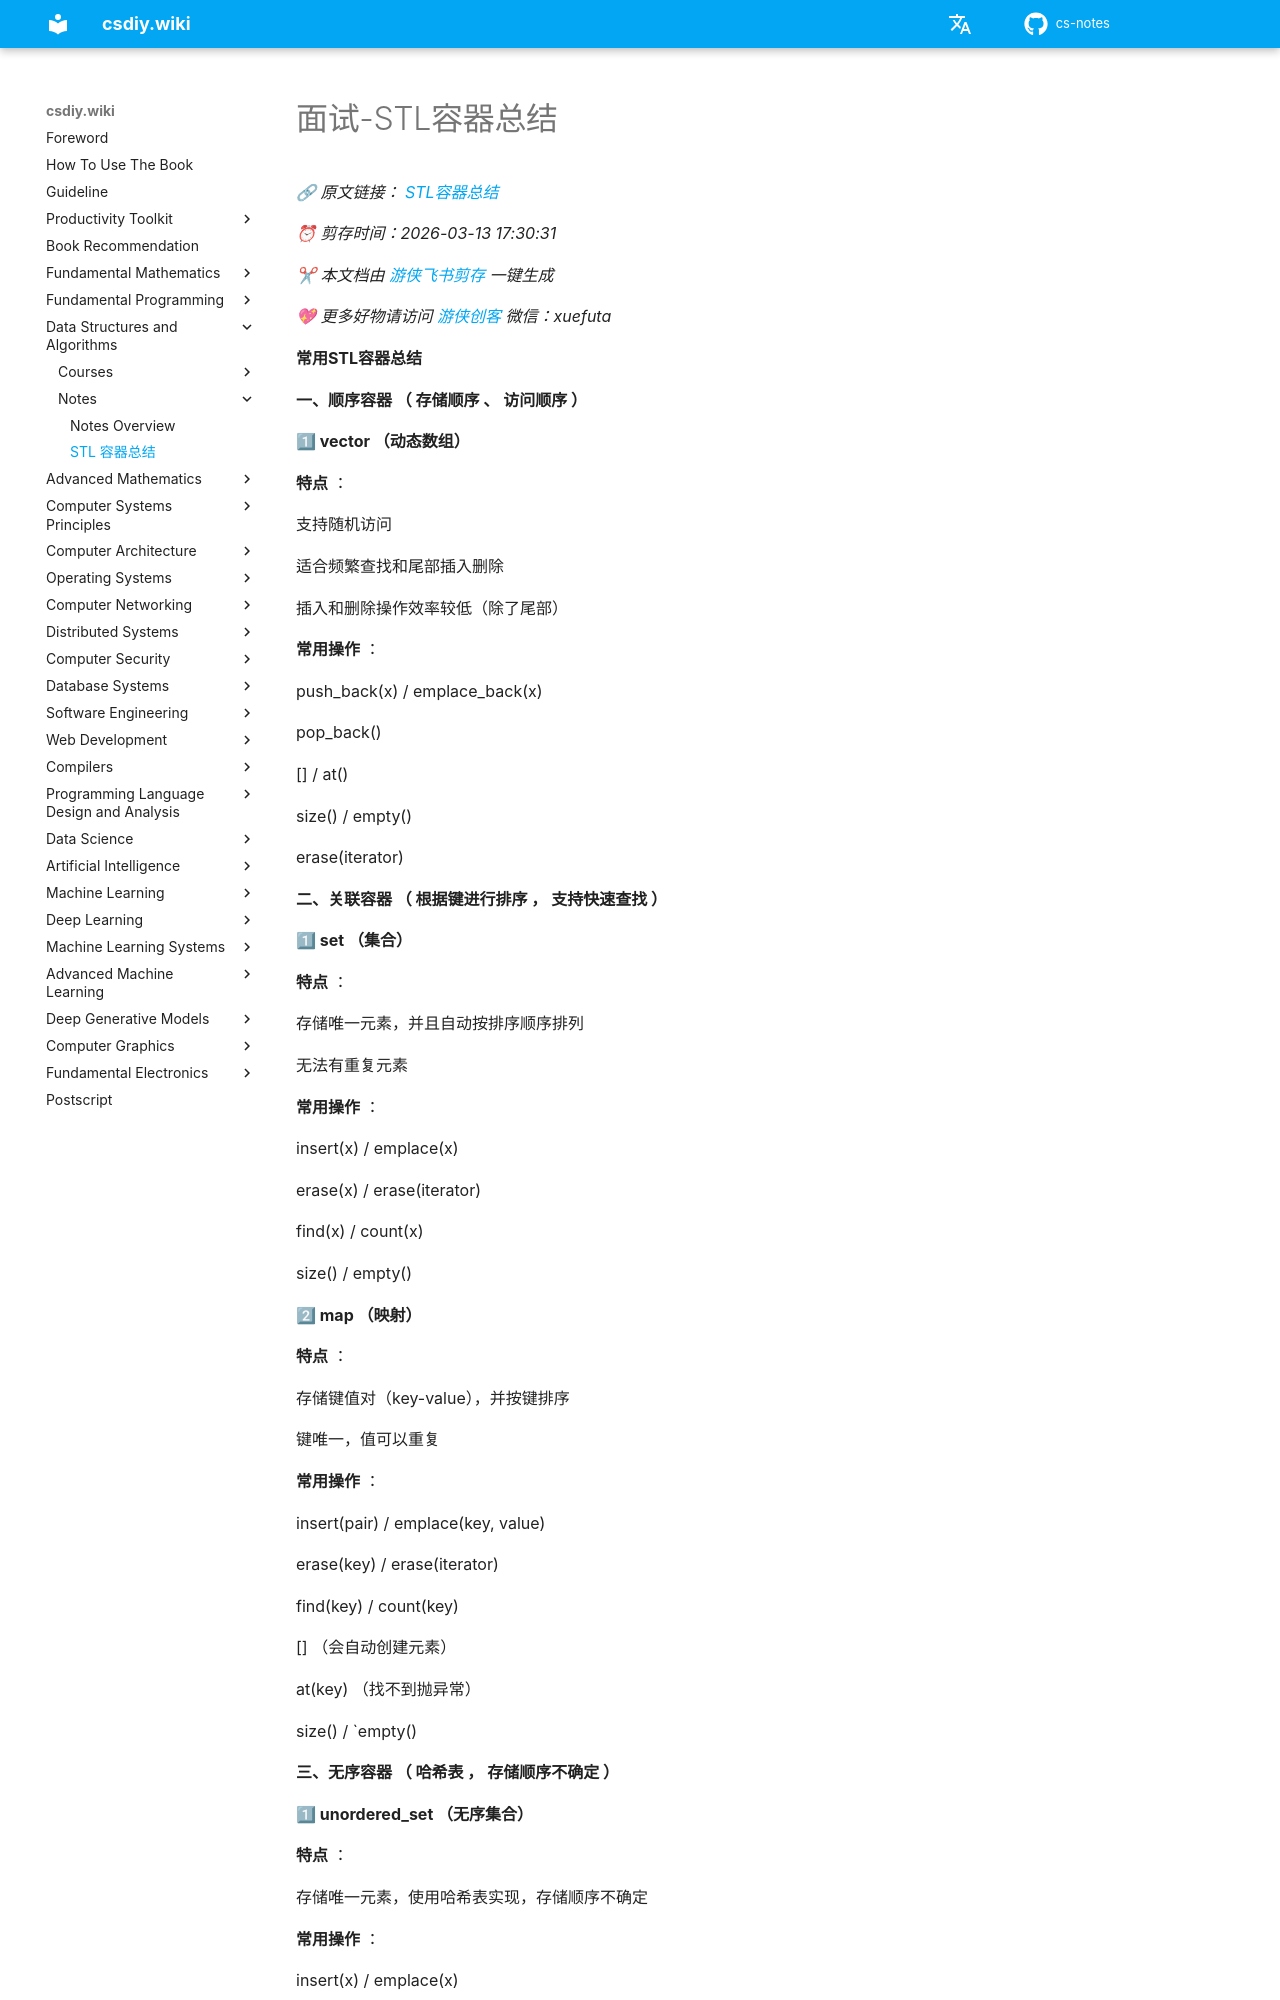

repository: mop74720-commits/cs-notes · page: en/数据结构与算法/笔记/面试-STL容器总结/index.html · generator: mkdocs

# 面试-STL容器总结

*🔗 原文链接： [STL容器总结](https://my.feishu.cn/wiki/E9o4wgWS8ibw2DklA3ScYsqTncQ)*

*⏰ 剪存时间：2026-03-13 17:30:31*

*✂ 本文档由* [*游侠飞书剪存*](https://pwwjpto7tva.feishu.cn/wiki/space/7517832277555544092) *一键生成*

*💖 更多好物请访问* [*游侠创客*](https://uibot.cn) *微信：xuefuta*

**常用STL容器总结**

**一、顺序容器 （ 存储顺序 、 访问顺序 ）**

**1⃣ vector （动态数组）**

**特点** ：

支持随机访问

适合频繁查找和尾部插入删除

插入和删除操作效率较低（除了尾部）

**常用操作** ：

push_back(x) / emplace_back(x)

pop_back()

\[\] / at()

size() / empty()

erase(iterator)

**二、关联容器 （ 根据键进行排序 ， 支持快速查找 ）**

**1⃣ set （集合）**

**特点** ：

存储唯一元素，并且自动按排序顺序排列

无法有重复元素

**常用操作** ：

insert(x) / emplace(x)

erase(x) / erase(iterator)

find(x) / count(x)

size() / empty()

**2⃣ map （映射）**

**特点** ：

存储键值对（key-value），并按键排序

键唯一，值可以重复

**常用操作** ：

insert(pair) / emplace(key, value)

erase(key) / erase(iterator)

find(key) / count(key)

\[\] （会自动创建元素）
